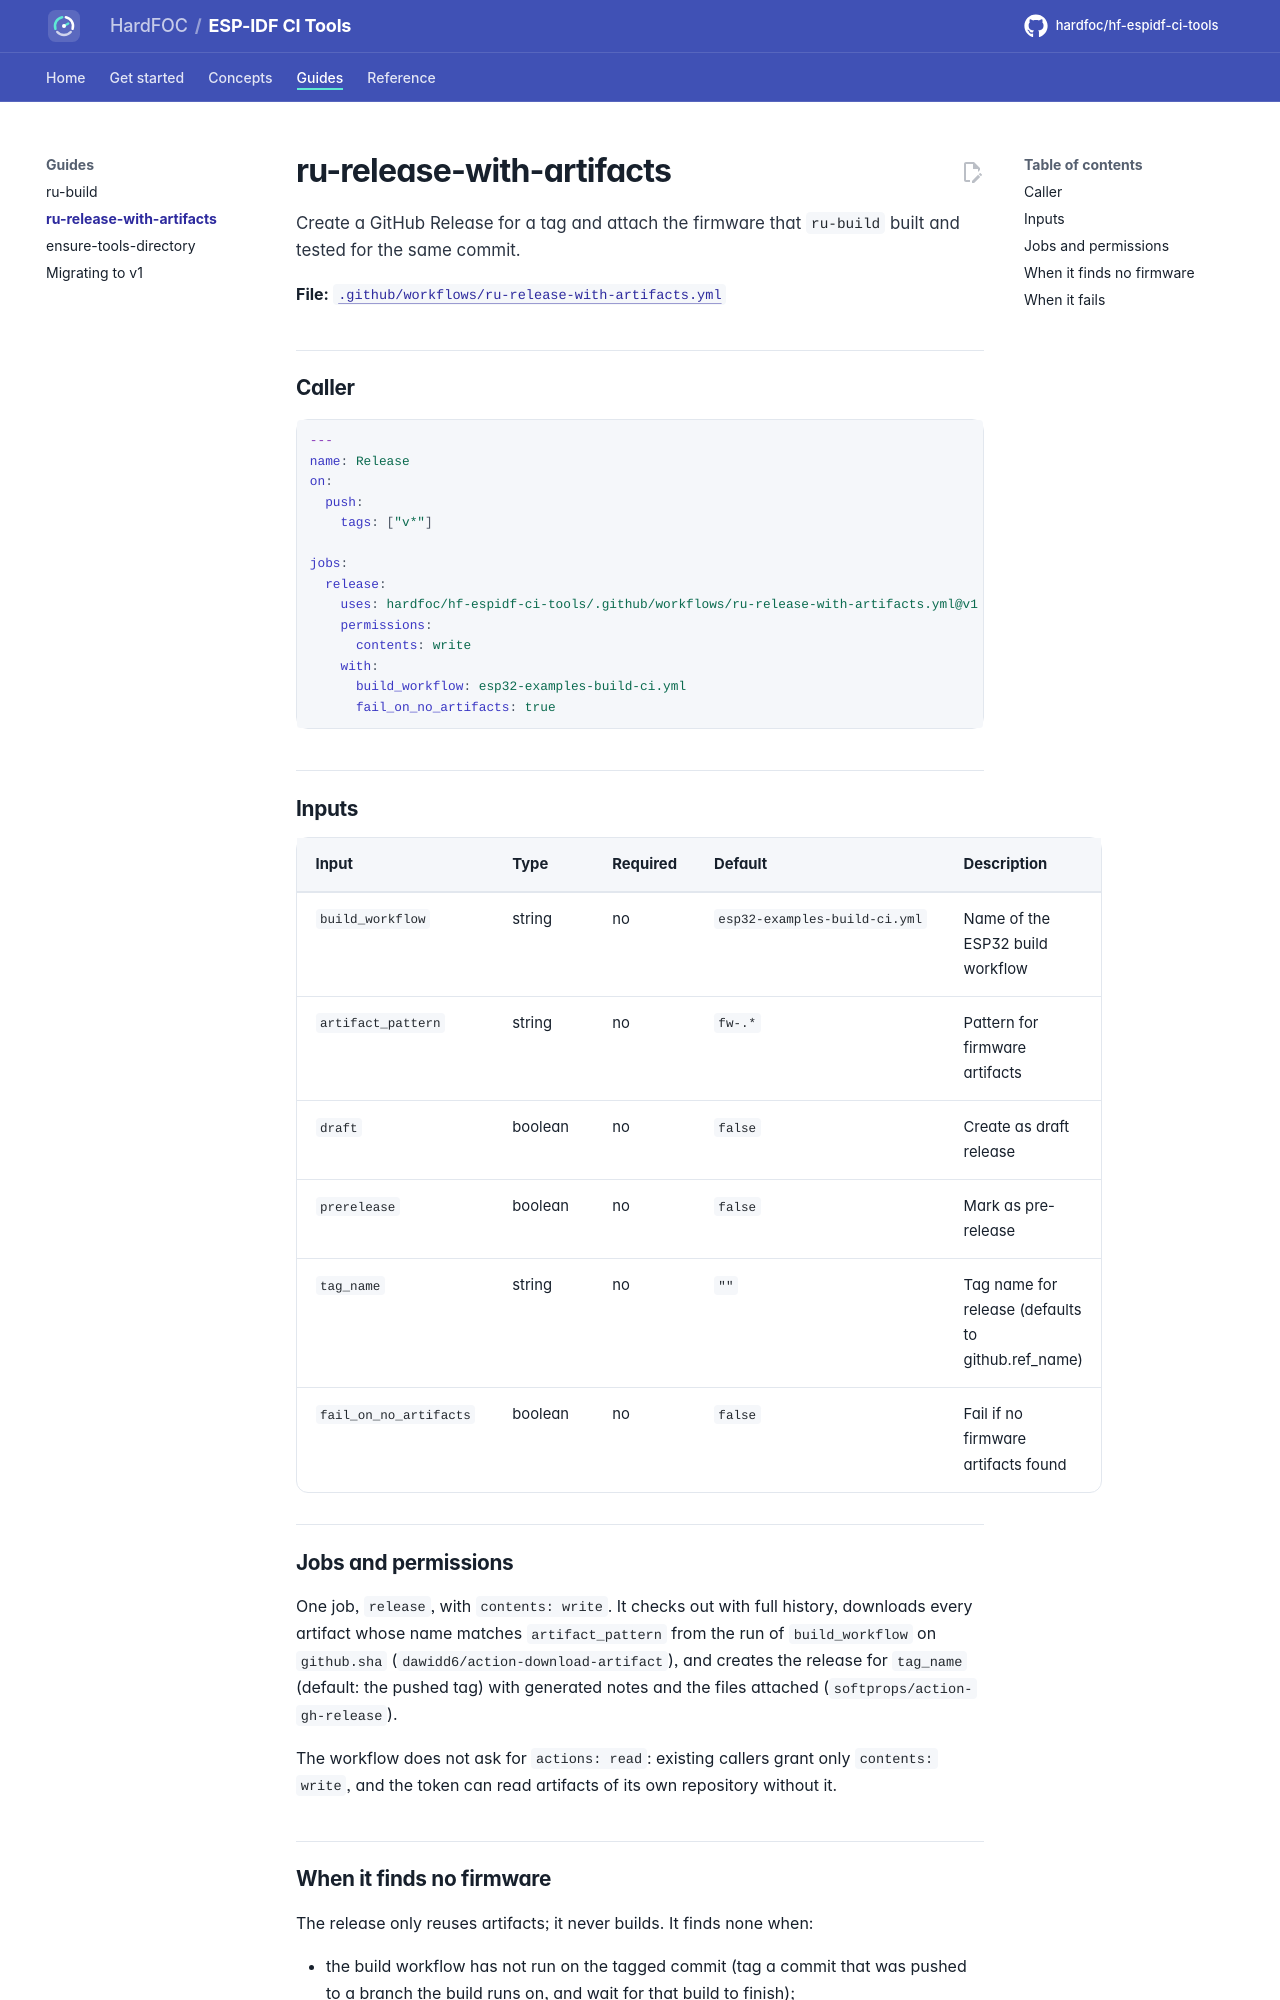

repository: hardfoc/hf-espidf-ci-tools · page: dev/ru-release-with-artifacts/index.html · generator: mkdocs

# ru-release-with-artifacts

Create a GitHub Release for a tag and attach the firmware that `ru-build` built and tested for the same commit.

**File:** [`.github/workflows/ru-release-with-artifacts.yml`](../.github/workflows/ru-release-with-artifacts.yml)

## Caller

```yaml
---
name: Release
on:
  push:
    tags: ["v*"]

jobs:
  release:
    uses: hardfoc/hf-espidf-ci-tools/.github/workflows/ru-release-with-artifacts.yml@v1
    permissions:
      contents: write
    with:
      build_workflow: esp32-examples-build-ci.yml
      fail_on_no_artifacts: true
```

## Inputs

<!-- generated: inputs-ru-release-with-artifacts -->
| Input | Type | Required | Default | Description |
| --- | --- | --- | --- | --- |
| `build_workflow` | string | no | `esp32-examples-build-ci.yml` | Name of the ESP32 build workflow |
| `artifact_pattern` | string | no | `fw-.*` | Pattern for firmware artifacts |
| `draft` | boolean | no | `false` | Create as draft release |
| `prerelease` | boolean | no | `false` | Mark as pre-release |
| `tag_name` | string | no | `""` | Tag name for release (defaults to github.ref_name) |
| `fail_on_no_artifacts` | boolean | no | `false` | Fail if no firmware artifacts found |
<!-- /generated -->

## Jobs and permissions

One job, `release`, with `contents: write`. It checks out with full history, downloads every artifact whose
name matches `artifact_pattern` from the run of `build_workflow` on `github.sha`
(`dawidd6/action-download-artifact`), and creates the release for `tag_name` (default: the pushed tag) with
generated notes and the files attached (`softprops/action-gh-release`).

The workflow does not ask for `actions: read`: existing callers grant only `contents: write`, and the token can
read artifacts of its own repository without it.
